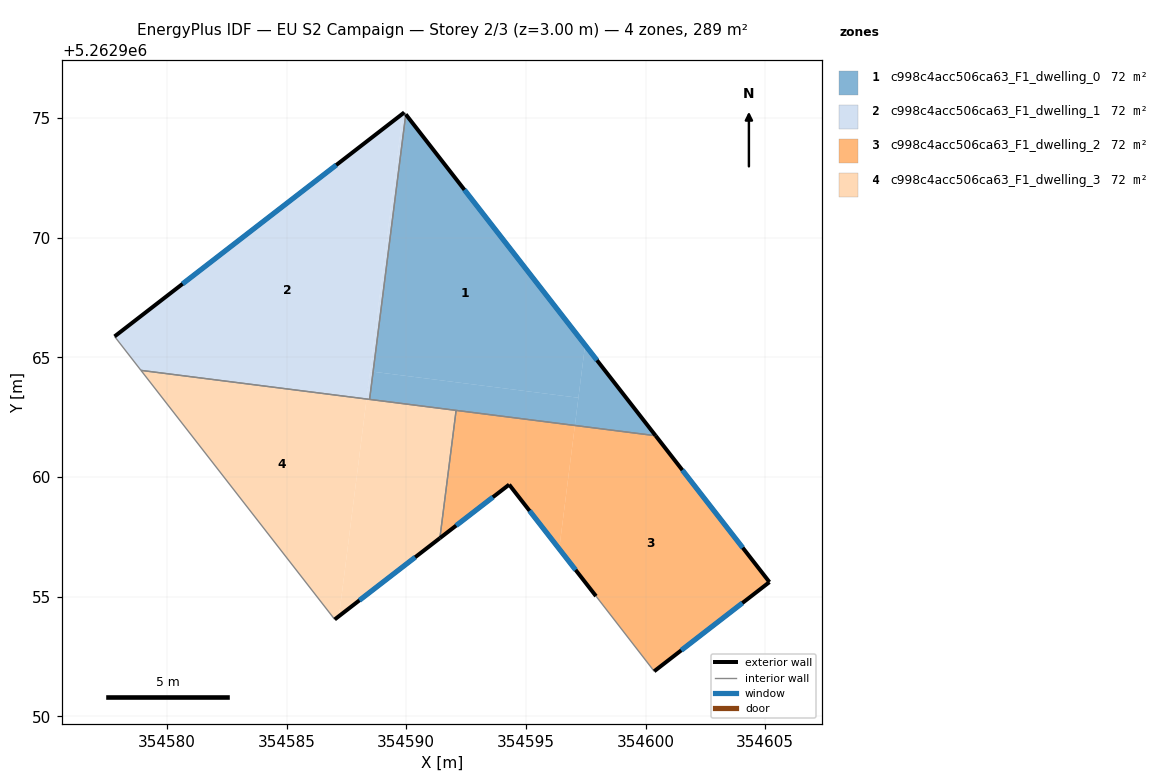
=== STOREY PLAN SPEC (per zone: floor XY polygon, exterior-wall plan segments, windows/doors) ===
zone 1: c998c4acc506ca63_F1_dwelling_0  (72.4 m²)
  floor: (354589.98, 5262975.16) (354597.47, 5262965.52) (354597.19, 5262963.31) (354588.61, 5262964.40)
  floor: (354597.47, 5262965.52) (354600.42, 5262961.73) (354597.05, 5262962.16)
  floor: (354597.19, 5262963.31) (354597.05, 5262962.16) (354588.47, 5262963.25) (354588.61, 5262964.40)
  exterior wall: (354600.42, 5262961.73) – (354589.98, 5262975.16)  [17.0 m]
    window: (354597.97, 5262964.88) – (354592.43, 5262972.00)  [14.4 m²]
  interior walls: 3
zone 2: c998c4acc506ca63_F1_dwelling_1  (72.4 m²)
  floor: (354589.92, 5262975.24) (354589.98, 5262975.16) (354588.61, 5262964.40) (354588.49, 5262964.42) (354588.34, 5262963.26) (354589.85, 5262975.19)
  floor: (354589.92, 5262975.24) (354589.85, 5262975.19) (354588.34, 5262963.26) (354578.91, 5262964.46) (354577.81, 5262965.88)
  floor: (354588.61, 5262964.40) (354588.47, 5262963.25) (354588.34, 5262963.26) (354588.49, 5262964.42)
  exterior wall: (354589.92, 5262975.24) – (354577.81, 5262965.88)  [15.3 m]
    window: (354587.07, 5262973.04) – (354580.65, 5262968.07)  [12.9 m²]
  interior walls: 4
zone 3: c998c4acc506ca63_F1_dwelling_2  (72.4 m²)
  floor: (354600.42, 5262961.73) (354605.18, 5262955.61) (354600.36, 5262951.88) (354597.93, 5262955.02) (354596.39, 5262957.00) (354597.05, 5262962.16)
  floor: (354597.05, 5262962.16) (354596.39, 5262957.00) (354594.30, 5262959.68) (354591.41, 5262957.45) (354592.08, 5262962.79)
  exterior wall: (354591.41, 5262957.45) – (354594.30, 5262959.68)  [3.7 m]
    window: (354592.08, 5262957.97) – (354593.62, 5262959.16)  [3.1 m²]
  exterior wall: (354605.18, 5262955.61) – (354600.42, 5262961.73)  [7.7 m]
    window: (354604.06, 5262957.05) – (354601.54, 5262960.29)  [6.5 m²]
  exterior wall: (354600.36, 5262951.88) – (354605.18, 5262955.61)  [6.1 m]
    window: (354601.49, 5262952.76) – (354604.05, 5262954.73)  [5.1 m²]
  exterior wall: (354594.30, 5262959.68) – (354597.93, 5262955.02)  [5.9 m]
    window: (354595.15, 5262958.59) – (354597.08, 5262956.12)  [5.0 m²]
  interior walls: 3
zone 4: c998c4acc506ca63_F1_dwelling_3  (72.4 m²)
  floor: (354592.08, 5262962.79) (354591.41, 5262957.45) (354587.19, 5262954.19) (354588.34, 5262963.26)
  floor: (354588.34, 5262963.26) (354587.19, 5262954.19) (354587.01, 5262954.05) (354578.91, 5262964.46)
  exterior wall: (354587.01, 5262954.05) – (354591.41, 5262957.45)  [5.6 m]
    window: (354588.04, 5262954.85) – (354590.37, 5262956.65)  [4.7 m²]
  interior walls: 4

=== DERIVED (storey summary) ===
Building: EU S2 Campaign
Storey: 2 of 3  (floor level z = 3.00 m)
Storey gross floor area: 289.4 m²
Zones on this storey: 4
  - c998c4acc506ca63_F1_dwelling_0: floor 72.4 m²; exterior wall 17.0 m (51.0 m²); 1 window(s) 14.4 m²; WWR 28.1%
  - c998c4acc506ca63_F1_dwelling_1: floor 72.4 m²; exterior wall 15.3 m (45.9 m²); 1 window(s) 12.9 m²; WWR 28.1%
  - c998c4acc506ca63_F1_dwelling_2: floor 72.4 m²; exterior wall 23.4 m (70.2 m²); 4 window(s) 19.7 m²; WWR 28.1%
  - c998c4acc506ca63_F1_dwelling_3: floor 72.4 m²; exterior wall 5.6 m (16.7 m²); 1 window(s) 4.7 m²; WWR 28.1%
Zone adjacency (shared interzone walls):
  - c998c4acc506ca63_F1_dwelling_0 ↔ c998c4acc506ca63_F1_dwelling_1
  - c998c4acc506ca63_F1_dwelling_0 ↔ c998c4acc506ca63_F1_dwelling_2
  - c998c4acc506ca63_F1_dwelling_0 ↔ c998c4acc506ca63_F1_dwelling_3
  - c998c4acc506ca63_F1_dwelling_1 ↔ c998c4acc506ca63_F1_dwelling_3
  - c998c4acc506ca63_F1_dwelling_2 ↔ c998c4acc506ca63_F1_dwelling_3